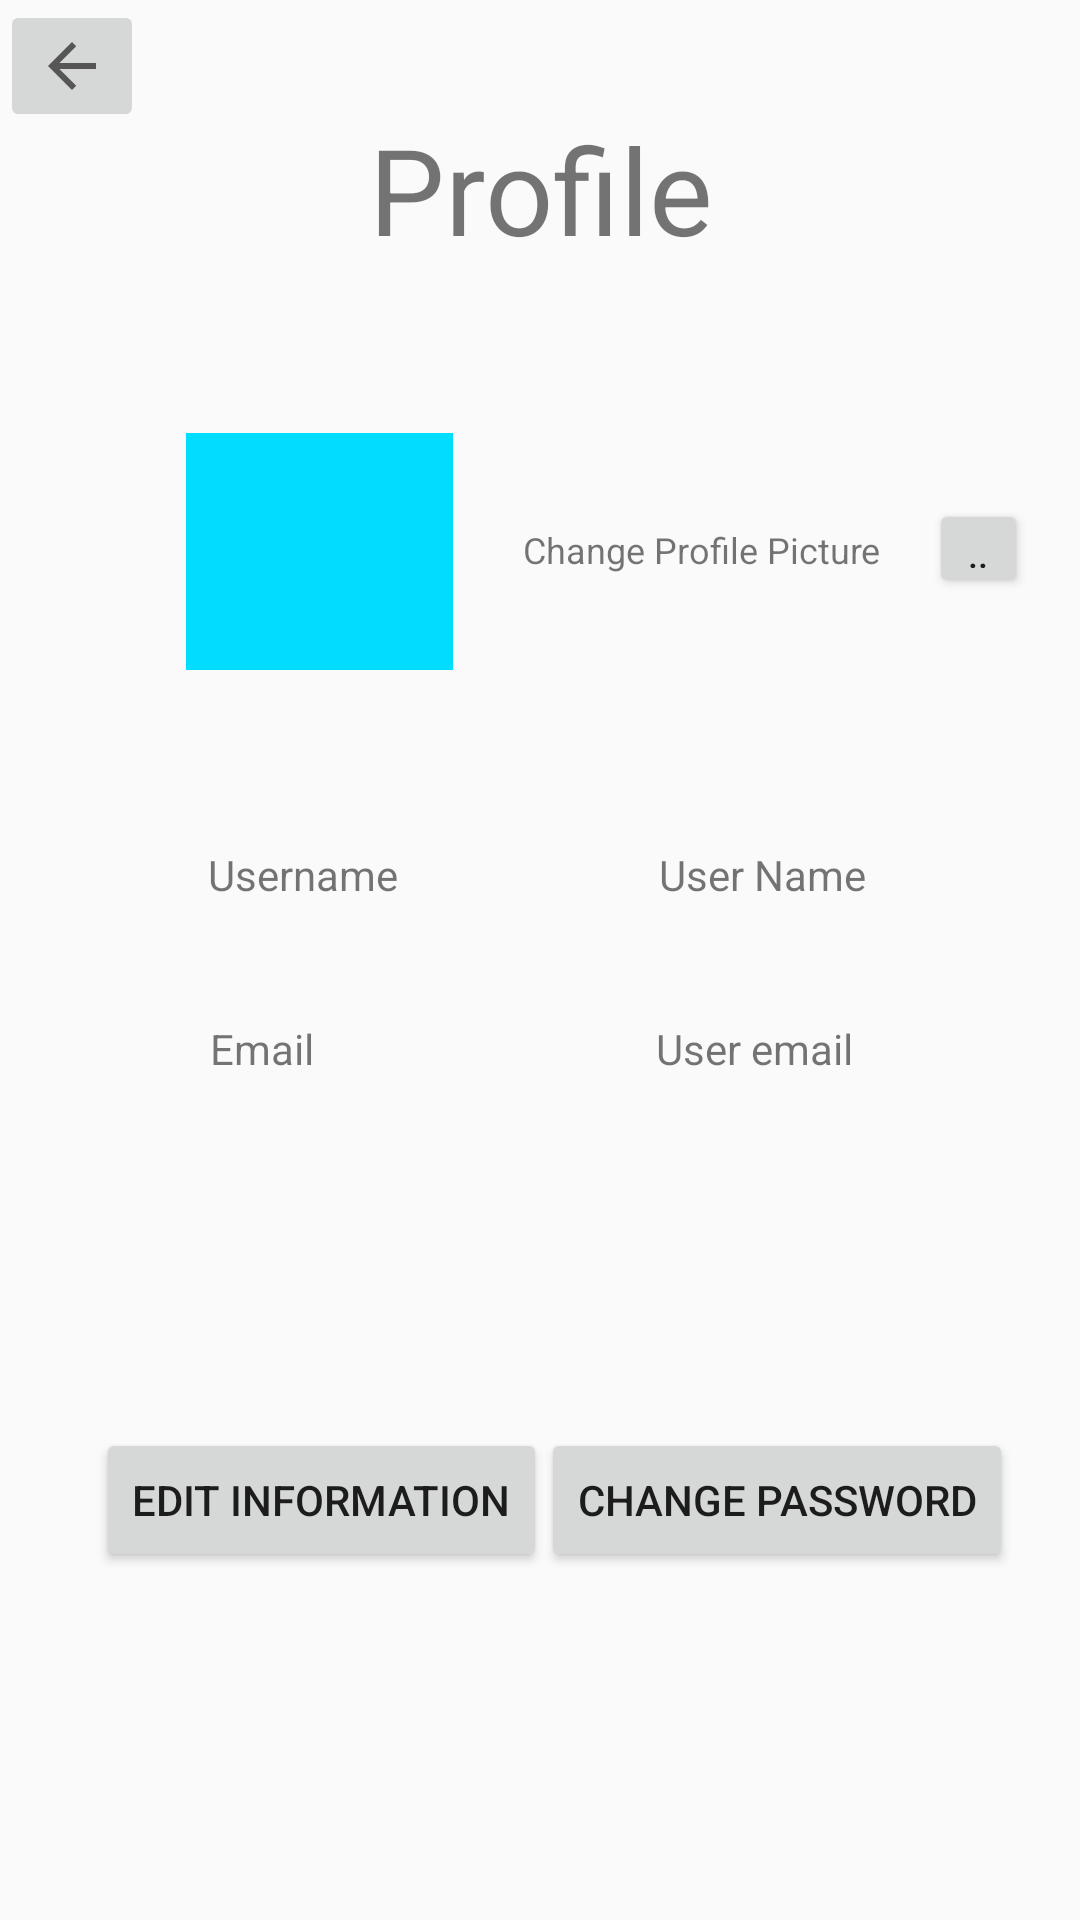

Layout XML and referenced resources for this Android screen:
<!-- AndroidManifest.xml: application theme Standard -->
<!-- res/layout/menu_profile.xml -->
<?xml version="1.0" encoding="utf-8"?>
<android.support.constraint.ConstraintLayout
    xmlns:android="http://schemas.android.com/apk/res/android"
    xmlns:app="http://schemas.android.com/apk/res-auto"
    xmlns:tools="http://schemas.android.com/tools"
    android:layout_width="match_parent"
    android:layout_height="match_parent">

    <ImageButton
        android:id="@+id/backBtn11"
        android:layout_width="wrap_content"
        android:layout_height="wrap_content"
        android:src="?attr/homeAsUpIndicator"
        app:layout_constraintStart_toStartOf="parent"
        app:layout_constraintTop_toTopOf="parent"
        tools:ignore="ContentDescription" />

    <TextView
        android:id="@+id/textView"
        android:layout_width="181dp"
        android:layout_height="78dp"
        android:layout_marginEnd="8dp"
        android:layout_marginLeft="8dp"
        android:layout_marginRight="8dp"
        android:layout_marginStart="8dp"
        android:layout_marginTop="24dp"
        android:gravity="center"
        android:text="Profile"
        android:textSize="40sp"
        app:layout_constraintEnd_toEndOf="parent"
        app:layout_constraintStart_toStartOf="parent"
        app:layout_constraintTop_toTopOf="parent"
        tools:text="Profile" />

    <TextView
        android:id="@+id/userNameTextView"
        android:layout_width="wrap_content"
        android:layout_height="18dp"
        android:layout_marginEnd="8dp"
        android:layout_marginLeft="8dp"
        android:layout_marginRight="8dp"
        android:layout_marginStart="8dp"
        android:layout_marginTop="180dp"
        android:text="User Name"
        app:layout_constraintEnd_toEndOf="parent"
        app:layout_constraintHorizontal_bias="0.555"
        app:layout_constraintStart_toEndOf="@+id/textView7"
        app:layout_constraintTop_toBottomOf="@+id/textView" />

    <TextView
        android:id="@+id/usersEmailTextView"
        android:layout_width="wrap_content"
        android:layout_height="wrap_content"
        android:layout_marginEnd="8dp"
        android:layout_marginLeft="8dp"
        android:layout_marginRight="8dp"
        android:layout_marginStart="8dp"
        android:layout_marginTop="40dp"
        android:text="User email"
        app:layout_constraintEnd_toEndOf="parent"
        app:layout_constraintHorizontal_bias="0.61"
        app:layout_constraintStart_toEndOf="@+id/textView8"
        app:layout_constraintTop_toBottomOf="@+id/userNameTextView" />

    <Button
        android:id="@+id/editInfBtn"
        android:layout_width="wrap_content"
        android:layout_height="wrap_content"
        android:layout_marginLeft="32dp"
        android:layout_marginStart="32dp"
        android:layout_marginTop="476dp"
        android:text="Edit information"
        app:layout_constraintStart_toStartOf="parent"
        app:layout_constraintTop_toTopOf="parent" />

    <Button
        android:id="@+id/changePassBtn"
        android:layout_width="wrap_content"
        android:layout_height="wrap_content"
        android:layout_marginEnd="32dp"
        android:layout_marginLeft="8dp"
        android:layout_marginRight="32dp"
        android:layout_marginStart="8dp"
        android:layout_marginTop="476dp"
        android:text="Change password"
        app:layout_constraintEnd_toEndOf="parent"
        app:layout_constraintHorizontal_bias="0.518"
        app:layout_constraintStart_toEndOf="@+id/editInfBtn"
        app:layout_constraintTop_toTopOf="parent" />

    <TextView
        android:id="@+id/textView7"
        android:layout_width="wrap_content"
        android:layout_height="wrap_content"
        android:layout_marginEnd="8dp"
        android:layout_marginLeft="8dp"
        android:layout_marginRight="8dp"
        android:layout_marginStart="8dp"
        android:layout_marginTop="180dp"
        android:text="Username"
        app:layout_constraintEnd_toEndOf="parent"
        app:layout_constraintHorizontal_bias="0.218"
        app:layout_constraintStart_toStartOf="parent"
        app:layout_constraintTop_toBottomOf="@+id/textView" />

    <TextView
        android:id="@+id/textView8"
        android:layout_width="wrap_content"
        android:layout_height="wrap_content"
        android:layout_marginBottom="8dp"
        android:layout_marginEnd="8dp"
        android:layout_marginLeft="8dp"
        android:layout_marginRight="8dp"
        android:layout_marginStart="8dp"
        android:layout_marginTop="20dp"
        android:text="Email"
        app:layout_constraintBottom_toTopOf="@+id/editInfBtn"
        app:layout_constraintEnd_toEndOf="parent"
        app:layout_constraintHorizontal_bias="0.2"
        app:layout_constraintStart_toStartOf="parent"
        app:layout_constraintTop_toBottomOf="@+id/textView7"
        app:layout_constraintVertical_bias="0.148" />

    <ImageView
        android:id="@+id/profilePicImg"
        android:layout_width="89dp"
        android:layout_height="79dp"
        android:layout_marginBottom="8dp"
        android:layout_marginEnd="8dp"
        android:layout_marginLeft="8dp"
        android:layout_marginRight="8dp"
        android:layout_marginStart="8dp"
        android:layout_marginTop="8dp"
        app:layout_constraintBottom_toBottomOf="parent"
        app:layout_constraintEnd_toEndOf="parent"
        app:layout_constraintHorizontal_bias="0.212"
        app:layout_constraintStart_toStartOf="parent"
        app:layout_constraintTop_toTopOf="parent"
        app:layout_constraintVertical_bias="0.25"
        app:srcCompat="@android:color/holo_blue_bright" />

    <TextView
        android:id="@+id/textView9"
        android:layout_width="wrap_content"
        android:layout_height="wrap_content"
        android:layout_marginBottom="8dp"
        android:layout_marginEnd="8dp"
        android:layout_marginLeft="8dp"
        android:layout_marginRight="8dp"
        android:layout_marginStart="8dp"
        android:layout_marginTop="8dp"
        android:text="Change Profile Picture"
        android:textSize="12sp"
        app:layout_constraintBottom_toBottomOf="parent"
        app:layout_constraintEnd_toEndOf="parent"
        app:layout_constraintHorizontal_bias="0.208"
        app:layout_constraintStart_toEndOf="@+id/profilePicImg"
        app:layout_constraintTop_toTopOf="parent"
        app:layout_constraintVertical_bias="0.275" />

    <Button
        android:id="@+id/changePicBtn"
        android:layout_width="33dp"
        android:layout_height="33dp"
        android:layout_marginBottom="8dp"
        android:layout_marginEnd="8dp"
        android:layout_marginLeft="16dp"
        android:layout_marginRight="8dp"
        android:layout_marginStart="16dp"
        android:layout_marginTop="8dp"
        android:text="..."
        android:textSize="12sp"
        app:layout_constraintBottom_toBottomOf="parent"
        app:layout_constraintEnd_toEndOf="parent"
        app:layout_constraintHorizontal_bias="0.0"
        app:layout_constraintStart_toEndOf="@+id/textView9"
        app:layout_constraintTop_toTopOf="parent"
        app:layout_constraintVertical_bias="0.268" />
</android.support.constraint.ConstraintLayout>
<!-- resources referenced by this layout -->
<resources>
  <style name="Standard" parent="Theme.AppCompat.Light.NoActionBar">
          
          <item name="colorPrimary">@color/colorPrimary</item>
          <item name="colorPrimaryDark">@color/colorPrimaryDark</item>
          <item name="colorAccent">@color/colorAccent</item>
          <item name="GradeCenterColor">@color/Grey</item>
          
          <item name="FloatButtonColor">@color/Grey</item>
          <item name="FloatImageColor">@color/colorAccent</item>
          <item name="ButtonOuterGlow">@color/colorAccent</item>
          
          <item name="LoggOutColorBackground">@color/Grey</item>
          <item name="LoggOutColorText">@color/White</item>
      </style>
  <color name="colorPrimary">#6f6f6f</color>
  <color name="colorPrimaryDark">#2f2f2f</color>
  <color name="colorAccent">#4ae7db</color>
  <color name="Grey">#6f6f6f</color>
  <color name="White">#ffffff</color>
</resources>
